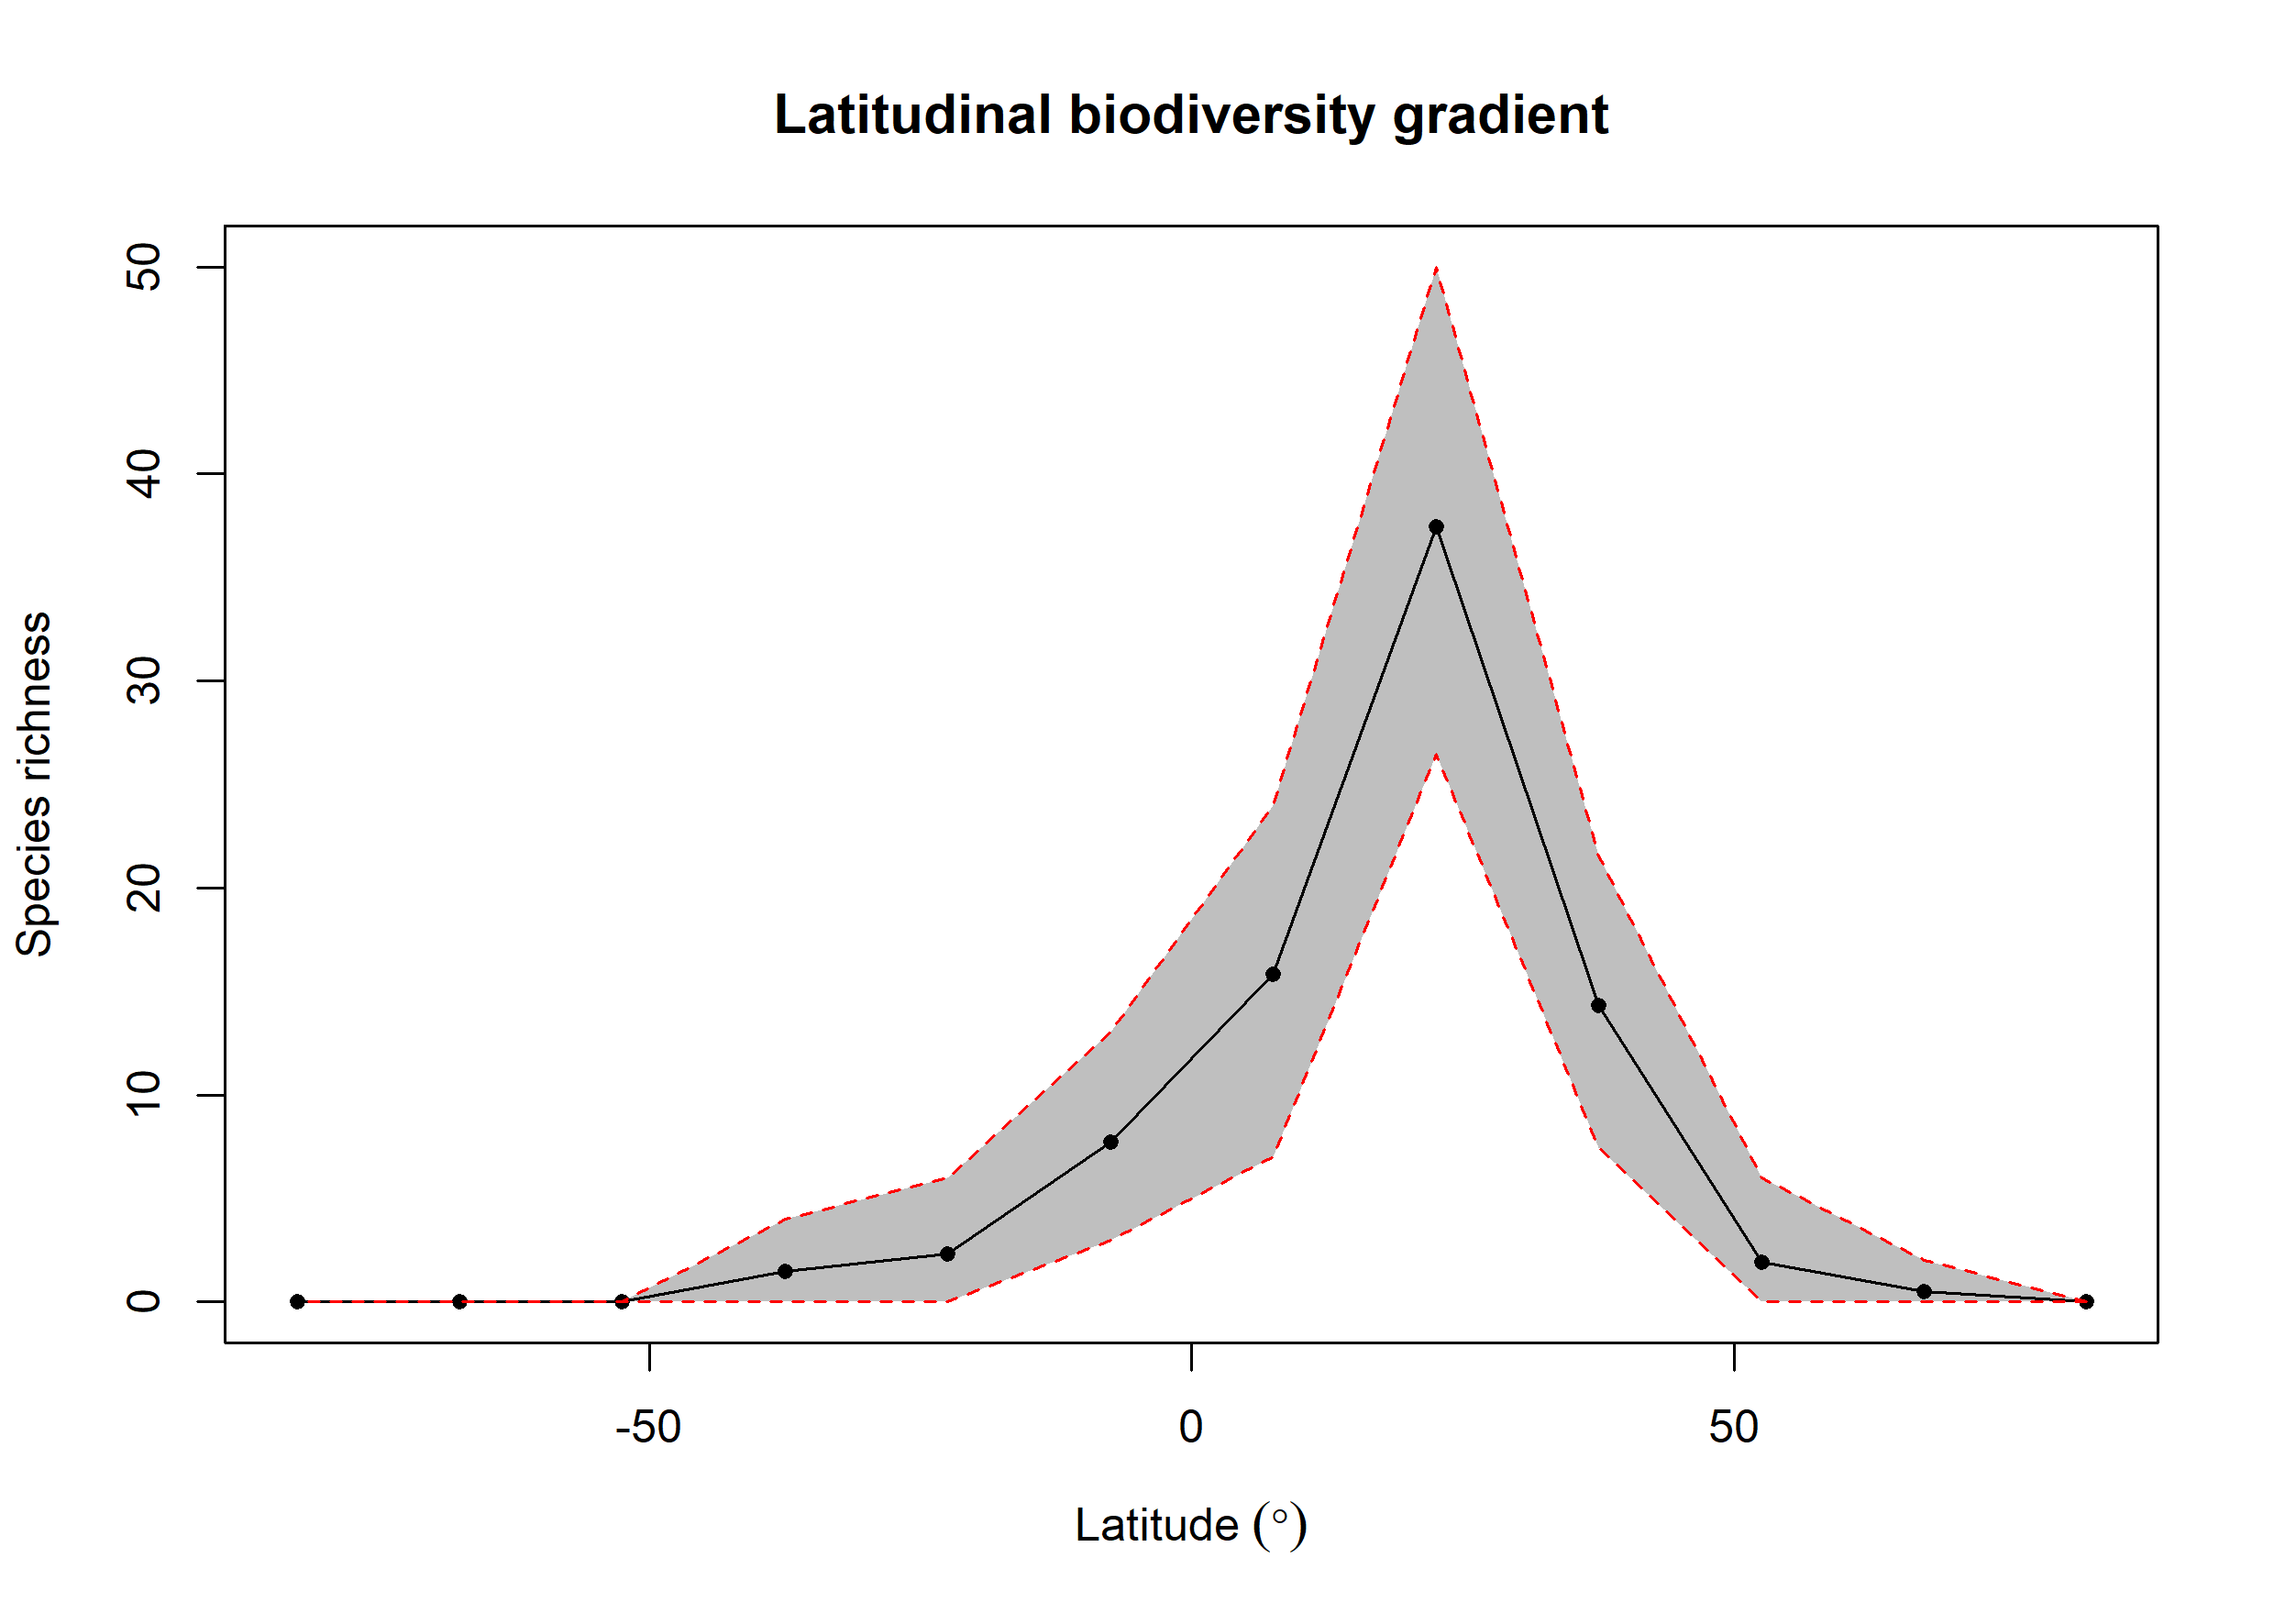

The file beside this chart, header and first rows:
bin, max, min, mid, hemisphere, mean_richness, CI.Lower, CI.Upper
1, 90, 75, 82.5, N, 0.02, 0, 0
2, 75, 60, 67.5, N, 0.52, 0, 2
3, 60, 45, 52.5, N, 1.91, 0, 6
4, 45, 30, 37.5, N, 14.31, 7.475, 21.52
5, 30, 15, 22.5, N, 37.46, 26.48, 50
6, 15, 0, 7.5, N, 15.81, 7, 24
7, 0, -15, -7.5, S, 7.71, 3, 13.05
8, -15, -30, -22.5, S, 2.32, 0, 6
9, -30, -45, -37.5, S, 1.49, 0, 4
10, -45, -60, -52.5, S, 0, 0, 0
11, -60, -75, -67.5, S, 0, 0, 0
12, -75, -90, -82.5, S, 0, 0, 0
